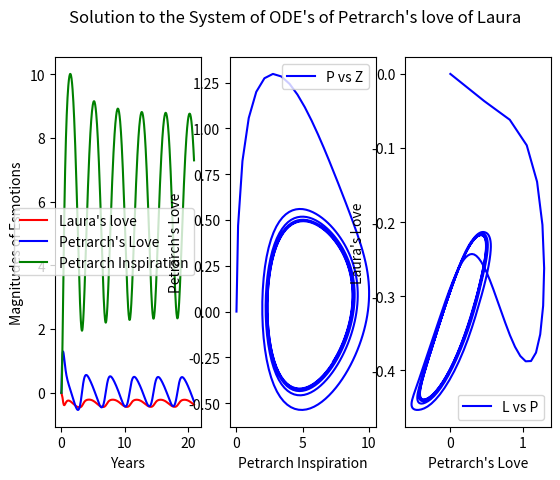

Here is the Python script that generated this plot:
#Imports
import numpy as np
from scipy.integrate import solve_ivp
import matplotlib.pyplot as plt

# Define values for Problem
tFinal = 21
tInit = 0
n = 500
P0 = 0
L0 = 0
Z0 = 0

# Define t Span
tVals = np.linspace(tInit, tFinal, n)

def dxdt (t, x):
    #Unpack the Values
    L = x[0]
    P = x[1]
    Z = x[2]
    
    return [-3.6*L + 1.2*(P*(1-P**2) - 1),
            -1.2*P + 6 * (L + 2/(1+Z)),
            -0.12*Z + 12*P]
    
#Solve the System
sol = solve_ivp(dxdt, [tInit, tFinal], [P0, L0, Z0], method="RK45", t_eval=tVals)

# Extract X Datas
SolL = sol.y[0]
SolP = sol.y[1]
SolZ = sol.y[2]

# Create a Figure with 3 Plots
fig, axes = plt.subplots(1, 3)

# Subplot 1
axes[0].plot(tVals, SolL, "r-", label=f"Laura's love")
axes[0].plot(tVals, SolP, "b-", label=f"Petrarch's Love")
axes[0].plot(tVals, SolZ, "g-", label=f"Petrarch Inspiration")
axes[0].set_xlabel("Years")
axes[0].set_ylabel("Magnitudes of Esmotions")
axes[0].legend()

# Sublot 2
axes[1].plot(SolZ, SolP, "b-", label=f"P vs Z")
axes[1].set_xlabel("Petrarch Inspiration")
axes[1].set_ylabel("Petrarch's Love")
axes[1].legend()

# Subplot 3
axes[2].plot(SolP, SolL, "b-", label=f"L vs P")
axes[2].set_xlabel("Petrarch's Love")
axes[2].set_ylabel("Laura's Love")
axes[2].legend()

# Print the answer to the Bonus Question
print("\n")
print("Laura never did come to Love Petrarch over the 21 years, this is because Laura's love is always in the negatives and additionally in the first paragraph it is explained that Laura is a married woman, therefor she is not inclined to love another man")

# Show All 3 Plots
plt.suptitle("Solution to the System of ODE's of Petrarch's love of Laura")
plt.show()